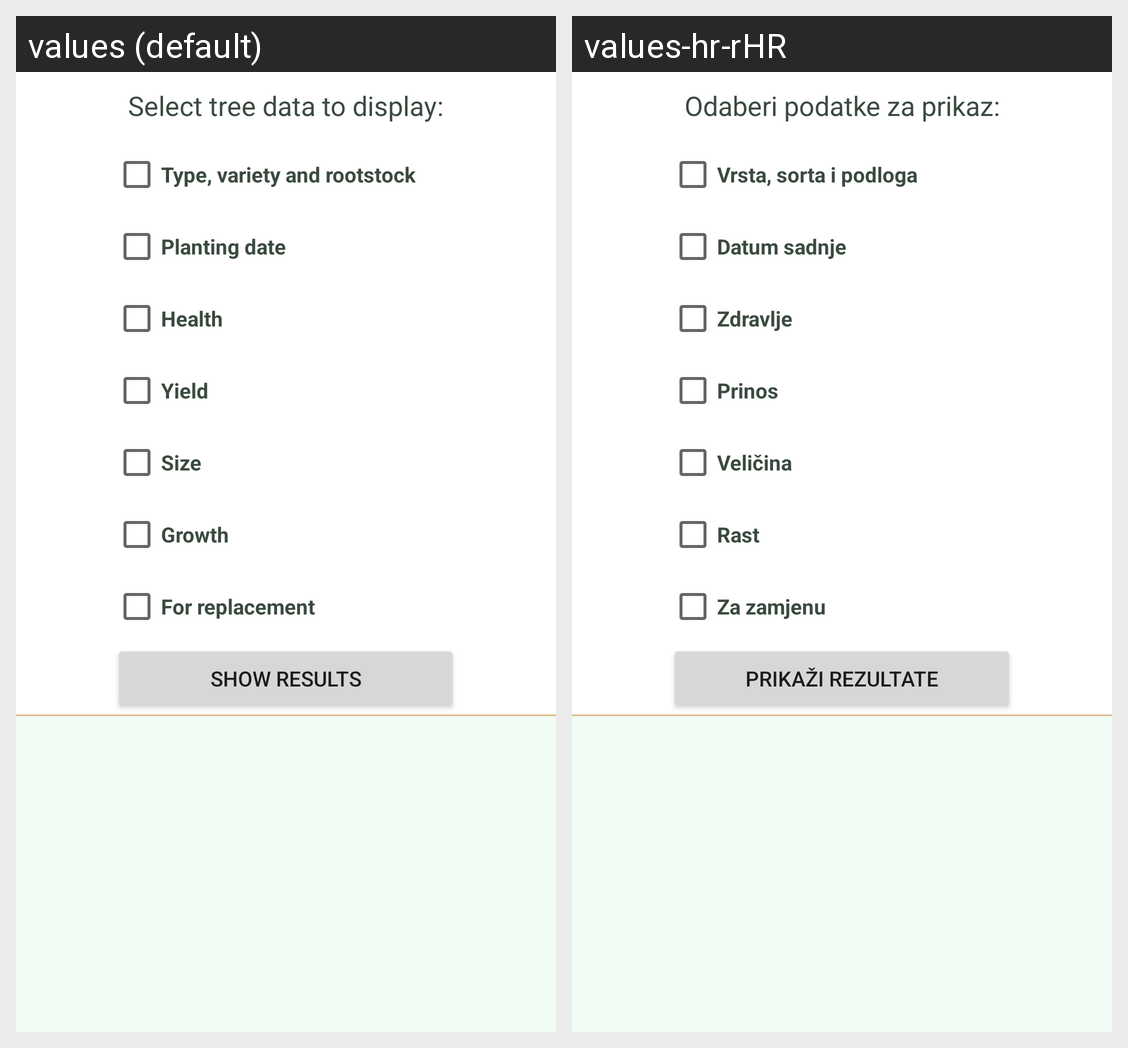

Locale-by-locale string values for the Android screen shown in this grid:
Android screen res/layout/fragment_statistics.xml rendered under 2 locales, left to right: values (default), values-hr-rHR. Device: Nexus 5 (rendered at 1080×1920; each locale shown at half size, 540×960, under a caption strip naming it); theme Theme.FruitGrowingApplication.
Strings drawn on this screen, with the default value and each locale's value (text and hints the layout hard-codes, and strings that could not be matched under every locale, appear in the picture but are not listed):

title_statistics
  values: Select tree data to display:
  values-hr-rHR: Odaberi podatke za prikaz:

statistics_type_variety_and_rootstock
  values: Type, variety and rootstock
  values-hr-rHR: Vrsta, sorta i podloga

statistics_planting_date
  values: Planting date
  values-hr-rHR: Datum sadnje

health
  values: Health
  values-hr-rHR: Zdravlje

yield
  values: Yield
  values-hr-rHR: Prinos

size
  values: Size
  values-hr-rHR: Veličina

growth
  values: Growth
  values-hr-rHR: Rast

statistics_for_replacement
  values: For replacement
  values-hr-rHR: Za zamjenu

show_results
  values: Show results
  values-hr-rHR: Prikaži rezultate
